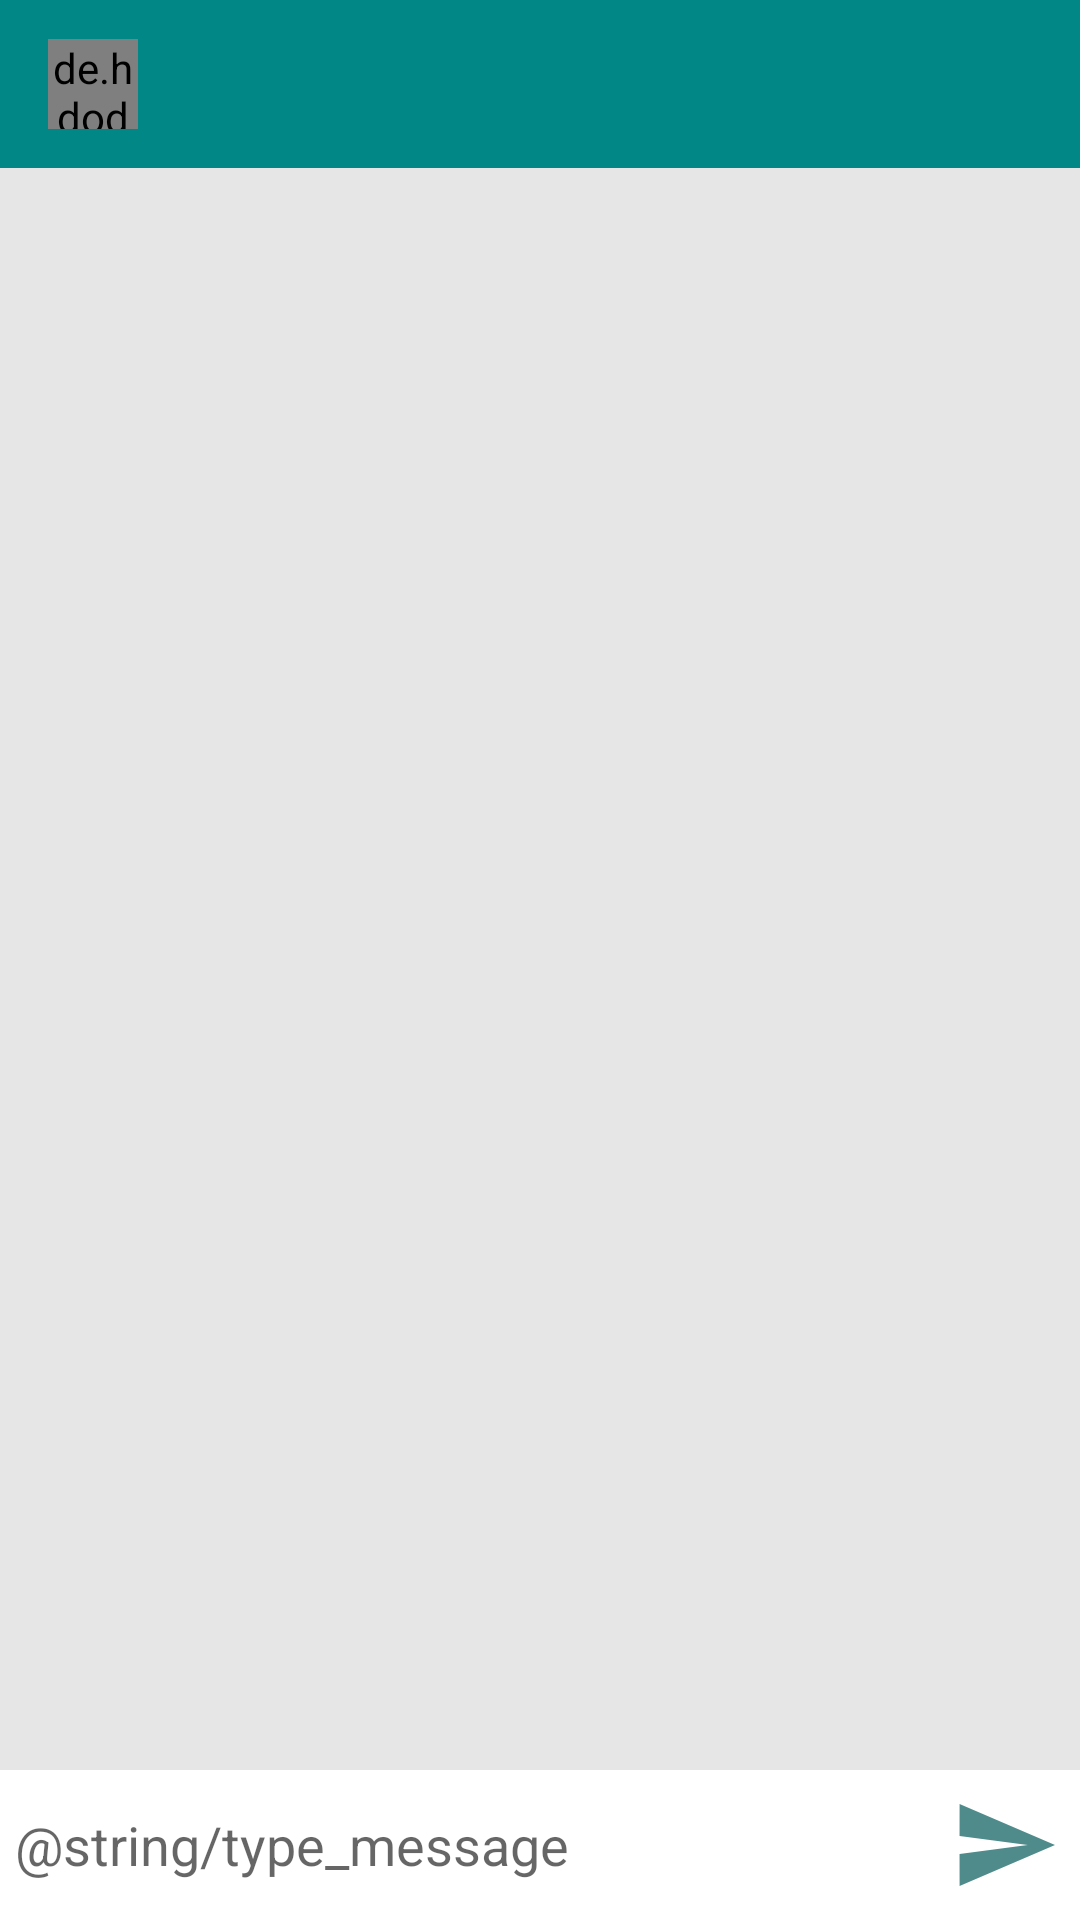

Layout XML and referenced resources for this Android screen:
<!-- AndroidManifest.xml: application theme Theme.CovidApp -->
<!-- res/layout/activity_message.xml -->
<?xml version="1.0" encoding="utf-8"?>
<RelativeLayout xmlns:android="http://schemas.android.com/apk/res/android"
    xmlns:app="http://schemas.android.com/apk/res-auto"
    xmlns:tools="http://schemas.android.com/tools"
    android:layout_width="match_parent"
    android:layout_height="match_parent"
    android:background="#e6e6e6"
    tools:context=".MessageActivity">

    <com.google.android.material.appbar.AppBarLayout
        android:id="@+id/bar_layout"
        android:layout_width="match_parent"
        android:layout_height="wrap_content">

        <androidx.appcompat.widget.Toolbar
            android:id="@+id/toolbar"
            android:layout_width="match_parent"
            android:layout_height="wrap_content"
            android:background="@color/teal_700"
            android:theme="@style/Theme.AppCompat.DayNight.DarkActionBar"
            app:popupTheme="@style/MenuStyle">

            <de.hdodenhof.circleimageview.CircleImageView
                android:id="@+id/profile_image"
                android:layout_width="30dp"
                android:layout_height="30dp" />

            <TextView
                android:id="@+id/username"
                android:layout_width="wrap_content"
                android:layout_height="wrap_content"
                android:layout_marginStart="25dp"
                android:layout_marginLeft="25dp"
                android:textColor="@color/black"
                android:textStyle="bold" />

        </androidx.appcompat.widget.Toolbar>

    </com.google.android.material.appbar.AppBarLayout>

    <androidx.recyclerview.widget.RecyclerView
        android:id="@+id/recycler_view"
        android:layout_width="match_parent"
        android:layout_height="match_parent"
        android:layout_below="@+id/bar_layout"
        android:layout_above="@+id/bottom"/>

    <RelativeLayout
        android:id="@+id/bottom"
        android:layout_width="match_parent"
        android:layout_height="wrap_content"
        android:layout_alignParentBottom="true"
        android:background="@color/white"
        android:padding="5dp">

        <EditText
            android:id="@+id/text_send"
            android:layout_width="match_parent"
            android:layout_height="wrap_content"
            android:layout_toStartOf="@+id/btn_send"
            android:background="@android:color/transparent"
            android:hint="@string/type_message"
            android:layout_centerVertical="true"/>

        <ImageButton
            android:id="@+id/btn_send"
            android:layout_width="40dp"
            android:layout_height="40dp"
            android:background="@drawable/ic_action_name"
            android:layout_alignParentEnd="true" />
    </RelativeLayout>

</RelativeLayout>
<!-- resources referenced by this layout -->
<resources>
  <!-- drawable ic_action_name (drawable-anydpi) -->
  <vector xmlns:android="http://schemas.android.com/apk/res/android"
      android:width="24dp"
      android:height="24dp"
      android:viewportWidth="24"
      android:viewportHeight="24"
      android:tint="#226E6E"
      android:alpha="0.8"
      android:autoMirrored="true">
    <group android:scaleX="0.90909094"
        android:scaleY="0.90909094"
        android:translateX="1.0909091"
        android:translateY="1.0909091">
      <path
          android:fillColor="@android:color/white"
          android:pathData="M2.01,21L23,12 2.01,3 2,10l15,2 -15,2z"/>
    </group>
  </vector>
  <style name="MenuStyle" parent="Theme.AppCompat.Light">
          <item name="android:background">@android:color/white</item>
      </style>
  <style name="Theme.CovidApp" parent="Theme.MaterialComponents.DayNight.NoActionBar">
          
          <item name="colorPrimary">@color/purple_500</item>
          <item name="colorPrimaryVariant">@color/purple_700</item>
          <item name="colorOnPrimary">@color/white</item>
          
          <item name="colorSecondary">@color/teal_200</item>
          <item name="colorSecondaryVariant">@color/teal_700</item>
          <item name="colorOnSecondary">@color/black</item>
          
          <item name="android:statusBarColor" tools:targetApi="l">?attr/colorPrimaryVariant</item>
          
      </style>
  <!-- not gathered from this repository: default colours our renderer supplied (Android Studio template values) -->
  <color name="purple_500">#FF6200EE</color>
  <color name="purple_700">#FF3700B3</color>
  <color name="teal_200">#FF03DAC5</color>
  <color name="teal_700">#FF018786</color>
  <color name="black">#FF000000</color>
  <color name="white">#FFFFFFFF</color>
</resources>
